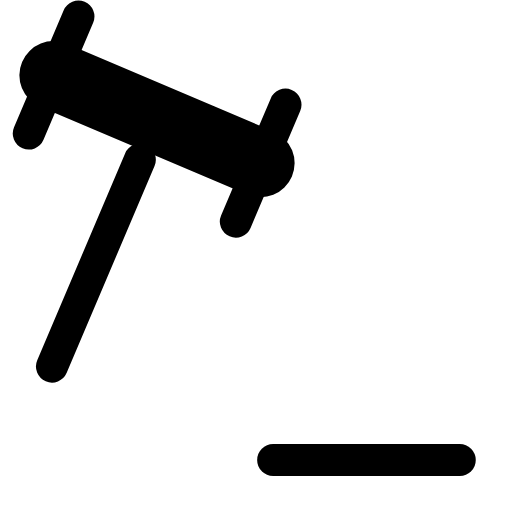
t = 0.00 s
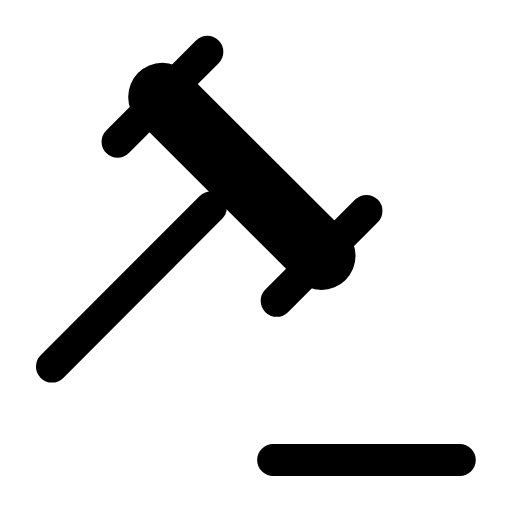
t = 0.21 s
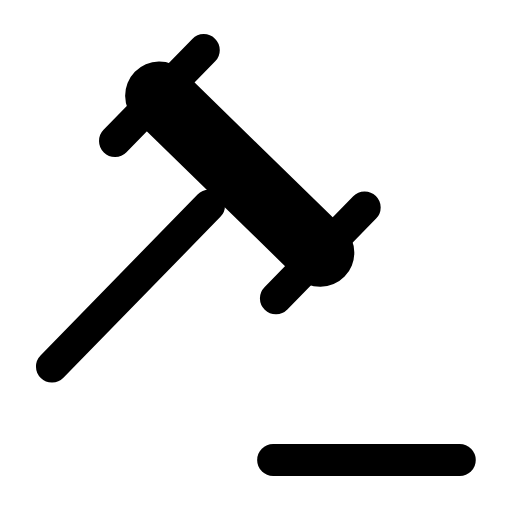
t = 0.44 s
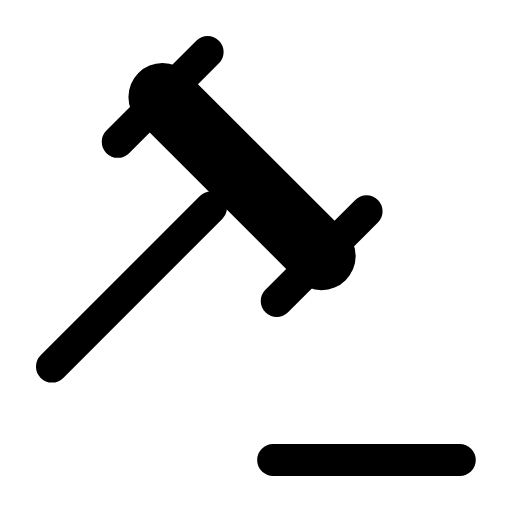
t = 0.68 s
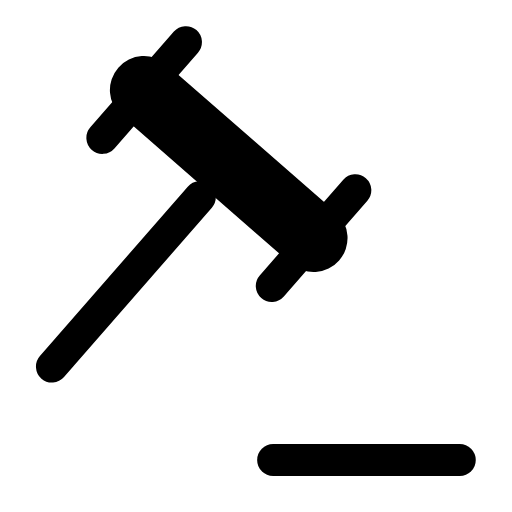
t = 0.92 s
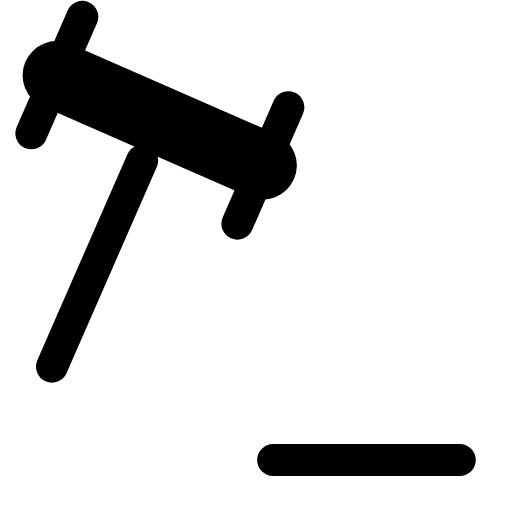
t = 1.17 s

The animated SVG that drew these frames (rendered in a browser with its animation timeline set to each time). Animation: 1 SMIL element (animateTransform=1); one cycle of 1.40 s, repeats indefinitely.

<svg xmlns="http://www.w3.org/2000/svg" width="24" height="24" viewBox="0 0 24 24" fill="none"><g transform="translate(-2.4 -2.4) scale(1.2)"><g><animateTransform attributeName="transform" type="rotate" values="-22 4.03 16.32;0 4.03 16.32;-4 4.03 16.32;0 4.03 16.32;0 4.03 16.32;-4 4.03 16.32;0 4.03 16.32;-22 4.03 16.32;-22 4.03 16.32" keyTimes="0;0.2025;0.27;0.45;0.6;0.72;0.765;0.9;1" dur="1.4s" repeatCount="indefinite" calcMode="spline" keySplines="0.16 1 0.3 1;0.16 1 0.3 1;0.16 1 0.3 1;0.16 1 0.3 1;0.16 1 0.3 1;0.16 1 0.3 1;0.16 1 0.3 1;0.16 1 0.3 1"/><line stroke="currentColor" stroke-width="2.667" stroke-linecap="round" stroke-linejoin="round" fill="none" x1="8.35" y1="5.79" x2="14.56" y2="12"></line><path stroke="currentColor" stroke-width="1.25" stroke-linecap="round" stroke-linejoin="round" fill="none" d="M6.6 7.54L10.11 4.03M12.81 13.76L16.32 10.25"></path><line stroke="currentColor" stroke-width="1.25" stroke-linecap="round" stroke-linejoin="round" fill="none" x1="10.24" y1="10.11" x2="4.03" y2="16.32"></line></g><path stroke="currentColor" stroke-width="1.25" stroke-linecap="round" stroke-linejoin="round" fill="none" d="M12.67 19.97L19.96 19.97"></path></g></svg>
